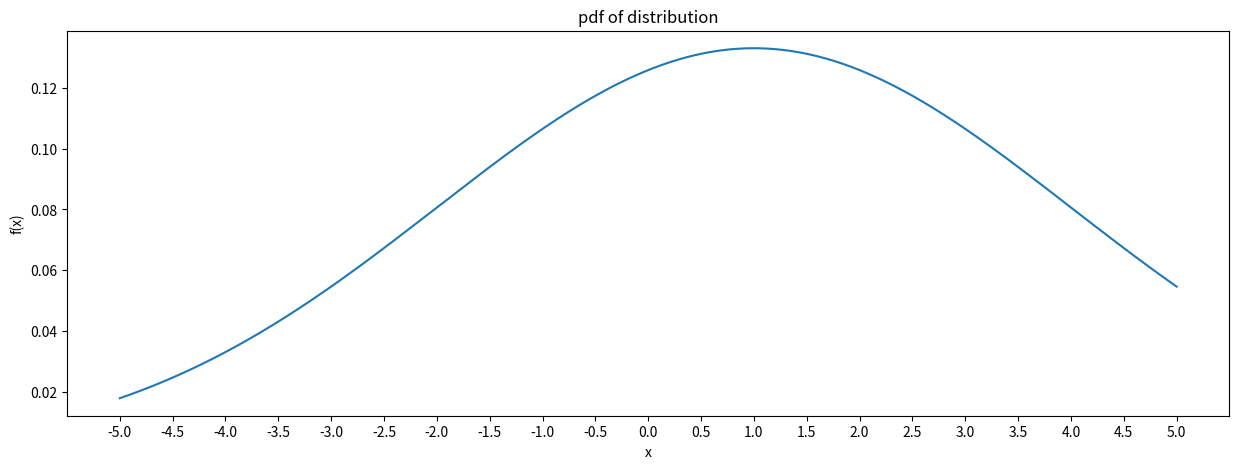
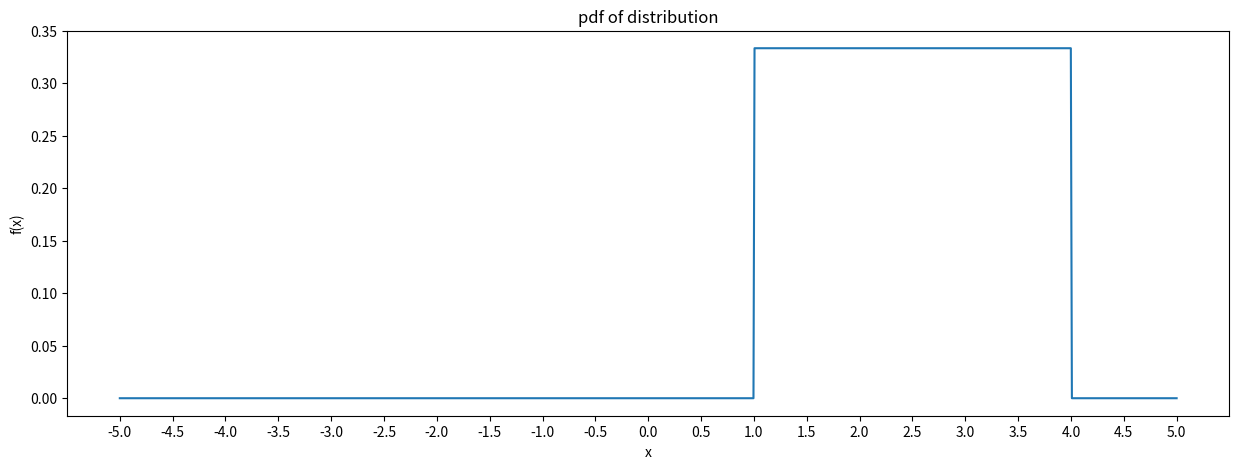
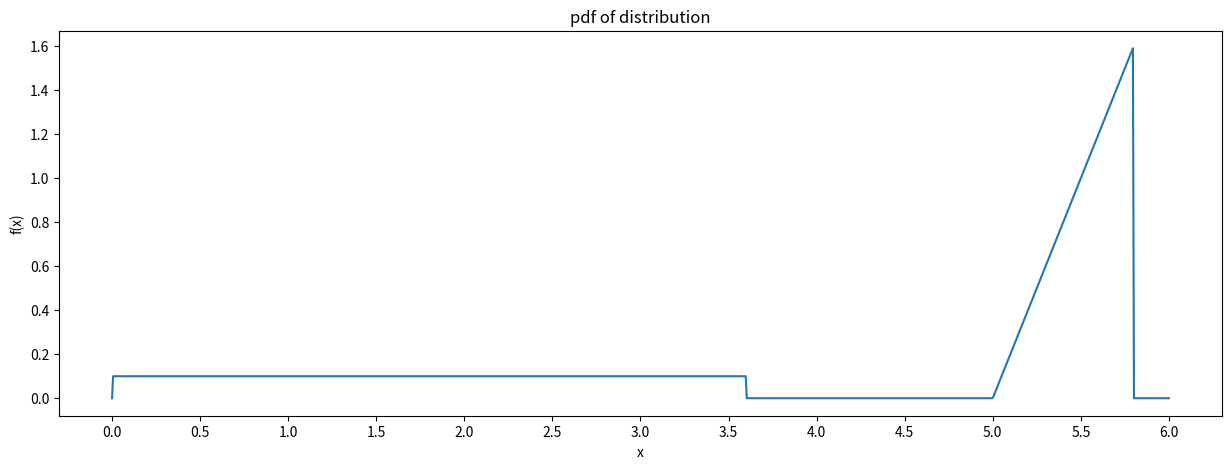
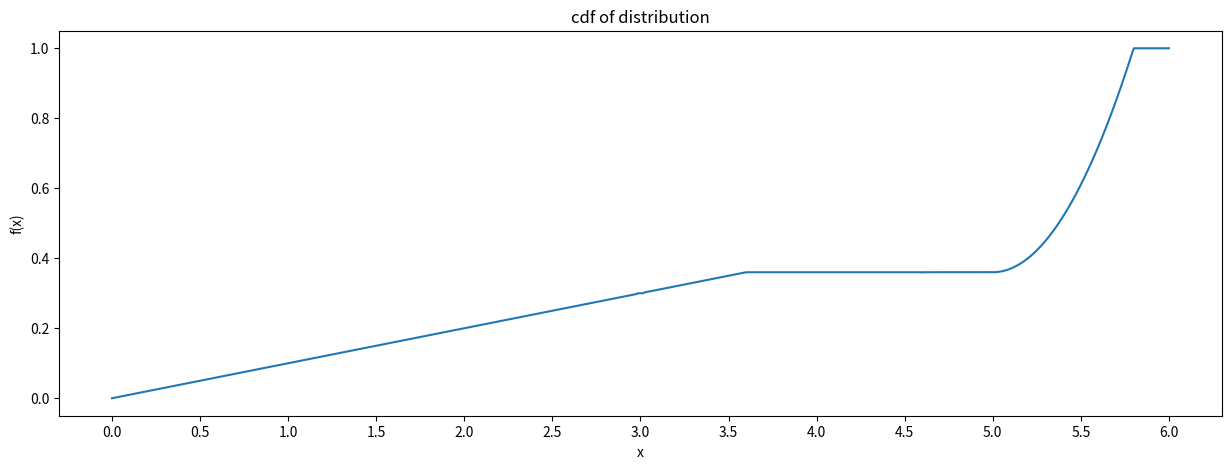

Here is the Python script that generated these plots, in order:
# ---
# jupyter:
#   jupytext:
#     text_representation:
#       extension: .py
#       format_name: percent
#       format_version: '1.3'
#       jupytext_version: 1.16.4
#   kernelspec:
#     display_name: mude-base
#     language: python
#     name: python3
# ---

# %% [markdown]
# # PA 1.7: Classy Distributions
#
# <h1 style="position: absolute; display: flex; flex-grow: 0; flex-shrink: 0; flex-direction: row-reverse; top: 60px;right: 30px; margin: 0; border: 0">
#     <style>
#         .markdown {width:100%; position: relative}
#         article { position: relative }
#     </style>
#     <img src="https://gitlab.tudelft.nl/mude/public/-/raw/main/tu-logo/TU_P1_full-color.png" style="width:100px" />
#     <img src="https://gitlab.tudelft.nl/mude/public/-/raw/main/mude-logo/MUDE_Logo-small.png" style="width:100px" />
# </h1>
# <h2 style="height: 10px">
# </h2>
#
# *[CEGM1000 MUDE](http://mude.citg.tudelft.nl/): Week 1.7. Due: complete this PA prior to class on Friday, Oct 18, 2024.*

# %% [markdown]
# ## Overview of Assignment
#
# This assignment will help you understand more about Object Oriented Programming (OOP) in Python, by exploring how it's used in Scipy. In Python, OOP is done through classes, so you'll learn a bit about how classes can be useful and how to define and instantiate them. You will also learn about subclassing, otherwise known as inheritance, which is the ability for one (child) class to inherit the properties of another (parent) class.

# %% [markdown]
# ## Part 1: Playing with subclasses
#
# We'll start by looking at some simple code that shows all the basics: defining a class, instantiating classes and inheritance. You're not required to do anything with it, but feel free to change this and play around!

# %%
class Person:
    def __init__(self, name):
        self.name = name
    
    def say_hello(self):
        print(f"Hey, I'm {self.name}, nice to meet you!")

class Employee(Person):
    known_salaries = {"janitor": 50000, "professor": 100, "trader": 100000}
    
    def __init__(self, name, job):
        super().__init__(name)
        self.job = job
    
    def salary(self):
        if self.job.lower() in self.known_salaries:
            print(f"My salary is ${self.known_salaries[self.job.lower()]}!")
        else:
            print("I'm not too sure what my salary is :(")

class Friend(Person):
    def say_hello(self):
        print("Yoo, how are you doing? It's lovely to see you again :)")

def greet_person(person):
    person.say_hello()
    print(f"Hey {person.name}!")


# %%
james = Person("James")
james.say_hello()
print()

emma = Employee("Emma", "Janitor")
emma.salary()
emma.say_hello()
print()

philip = Friend("Philip")
greet_person(philip)
print()
greet_person(emma)

# %% [markdown]
# Notice that Emma can say hello, but James doesn't have a salary! The children class *extends* the parent. Confused about the `__init__` or `self`? Go check out the [reading](#Reading)! Also notice that since the `Friend` subclass and `Employee` subclasses both have `say_hello`, we can use either one in the `greet_person` function. You'll use this princople to complete **Task 1.1**.

# %% [markdown]
# ## Part 2: Inheritance and Distributions
#
# In this part we will use inheritance to create our own custom distribution using the parent class `scipy.stats.rv_continuous`!
#
# First we will define a function to help make plots easily, then we will confirm we can create a distribution. Finally, you will implement your own child class of `scipy.stats.rv_continuous`.

# %% [markdown]
# <div style="background-color:#AABAB2; color: black; width:95%; vertical-align: middle; padding:15px; margin: 10px; border-radius: 10px">
# <p>
# <b>Task 1.1:</b>   
# Below there's some code that takes a distribution from Scipy and plots it. Read it to understand what it does, then run the cell so that we can use it later.
# </p>
# </div>

# %%
# DO NOT TOUCH ANYTHING IN THIS CODE CELL!

import scipy.stats
import numpy as np
import matplotlib.pyplot as plt
import pandas as pd

def plot_distribution(distribution, x_bounds = (-5, 5), function="pdf"):
    X_LOW, X_HIGH = x_bounds

    x_axis = np.linspace(X_LOW, X_HIGH, num=1000)
    
    distribution_function = None
    
    if function == "pdf":
        distribution_function = distribution.pdf
    elif function == "cdf":
        distribution_function = distribution.cdf
    else:
        raise KeyError(f"{function} function not supported")
    
    y_axis = np.vectorize(distribution_function)(x_axis)

    plt.figure(figsize=(15, 5))
    plt.plot(x_axis, y_axis)
    plt.title(function+" of distribution")
    plt.xlabel("x")
    plt.xticks(np.linspace(X_LOW, X_HIGH, num=((X_HIGH - X_LOW) * 2 + 1)))
    plt.ylabel("f(x)")
    plt.show()
    
    return x_axis, y_axis


# %% [markdown]
# In Scipy all distributions are children of the same parent class [`rv_continous`](https://docs.scipy.org/doc/scipy/reference/generated/scipy.stats.rv_continuous.html#scipy.stats.rv_continuous). Read the documentation to get a feeling for what this parent class defines. One method it defines is the `.pdf` method, so if we just rely on that, we can freely swap between children classes!

# %% [markdown]
# <div style="background-color:#AABAB2; color: black; width:95%; vertical-align: middle; padding:15px; margin: 10px; border-radius: 10px">
# <p>
# <b>Task 1.2:</b>   
# Below there's some code that takes a Normal distribution from Scipy and plots it, using our function. Pretty cool, right?
#
# Test your understanding of this distribution by changing the standard deviation to 3 instead of 1. Does the figure respond as expected?
# </p>
# </div>

# %%
# distribution = scipy.stats.norm(loc = 1)
# x_axis, y_axis = plot_distribution(distribution)

# SOLUTION
distribution = scipy.stats.norm(loc = 1, scale = 3)
x_axis, y_axis = plot_distribution(distribution)

# %% [markdown]
# <div style="background-color:#AABAB2; color: black; width:95%; vertical-align: middle; padding:15px; margin: 10px; border-radius: 10px">
# <p>
# <b>Task 1.3:</b>   
# Complete the code below to create your own Uniform distribution from 1 to 3 and use the plotting function to confirm you have done it correctly.
# </p>
# </div>

# %% [markdown]
# <div style="background-color:#facb8e; color: black; width:95%; vertical-align: middle; padding:15px; margin: 10px; border-radius: 10px"> <p>At this point, it becomes important that you understand what a continuous parametric distribution is. If you have no idea what we are talking about, it is time to read the theory textbook chapters for this week!</p></div>

# %%
# distribution = scipy.stats.uniform(YOUR_CODE_HERE)
# x_axis, y_axis = plot_distribution(distribution)

#SOLUTION
distribution = scipy.stats.uniform(loc = 1, scale = 3)
x_axis, y_axis = plot_distribution(distribution)


# %% [markdown]
# ## Part 3: Making a subclass
#
# No let's see if we can define our own distribution! We can do this by creating a subclass of `rv_continous`. Reading documentation can be difficult to begin with, but try and see if you can think of how this would be done.

# %% [markdown]
# <div style="background-color:#AABAB2; color: black; width:95%; vertical-align: middle; padding:15px; margin: 10px; border-radius: 10px">
# <p>
# <b>Task 3.1:</b>   
# Complete the implementation of the subclass below, so that the pdf is defined as follows:
#
# \begin{equation}
# f(x)=
#     \begin{cases}
#         0.1 & \text{if } 0 < x < 3.6 \\
#         2(x-5) &  5 < x < 5.8 \\
#         0 & \text{elsewhere}
#     \end{cases}
# \end{equation}
#     
# You don't need to worry about the `scale` or `loc` parameters we used earlier.
# </p>
# </div>

# %%
# class new_distribution(YOUR_CODE_HERE):
#     """ A new piece-wise distribution."""
    
#     def _pdf(self, x):
#         """ f(x) = 
#             0.1      when 0 < x < 3.6
#             2(x - 5) when 5 < x < 5.8
#         """

#         YOUR_CODE_HERE # MORE THAN ONE LINE!
        
#         return YOUR_CODE_HERE

# SOLUTION:
class new_distribution(scipy.stats.rv_continuous):
    """ A new piece-wise distribution."""
    
    def _pdf(self, x):
        """ f(x) = 
            0.1      when 0 < x < 3.6
            2(x - 5) when 5 < x < 5.8
        """
        if 0 < x < 3.6:
            return 0.1
        
        if 5 < x < 5.8:
            return 2 * (x - 5)
        
        return 0


# %% [markdown]
# <div style="background-color:#facb8e; color: black; width:95%; vertical-align: middle; padding:15px; margin: 10px; border-radius: 10px"> <p>There is an <code>IntegrationWarning</code> that appears when integrating this PDF, which we can supress as follows. This works here on the last step, but you should use it with caution in other applications!</p></div>

# %%
import warnings
warnings.simplefilter("ignore")

# %% [markdown]
# <div style="background-color:#AABAB2; color: black; width:95%; vertical-align: middle; padding:15px; margin: 10px; border-radius: 10px">
# <p>
# <b>Task 3.2:</b>   
#
# Use the plotting function to check that you implemented the class correctly. You need to do this by instantiating the class in the missing piece of code.
# </p>
# </div>

# %%
# plot_distribution(YOUR_CODE_HERE, x_bounds = (0, 6))
# plot_distribution(YOUR_CODE_HERE, x_bounds = (0, 6), function="cdf")
# print()

# SOLUTION:
plot_distribution(new_distribution(), x_bounds = (0, 6))
plot_distribution(new_distribution(), x_bounds = (0, 6), function="cdf")
print()

# %% [markdown]
# Even the CDF of our custom distribution works! There's a lot of magic that can be accomplished with classes, which you won't need to known for MUDE, but this foundation will help you understand it the day you do!

# %% [markdown]
# **End of notebook.**
# <h2 style="height: 60px">
# </h2>
# <h3 style="position: absolute; display: flex; flex-grow: 0; flex-shrink: 0; flex-direction: row-reverse; bottom: 60px; right: 50px; margin: 0; border: 0">
#     <style>
#         .markdown {width:100%; position: relative}
#         article { position: relative }
#     </style>
#     <a rel="license" href="http://creativecommons.org/licenses/by/4.0/">
#       <img alt="Creative Commons License" style="border-width:; width:88px; height:auto; padding-top:10px" src="https://i.creativecommons.org/l/by/4.0/88x31.png" />
#     </a>
#     <a rel="TU Delft" href="https://www.tudelft.nl/en/ceg">
#       <img alt="TU Delft" style="border-width:0; width:100px; height:auto; padding-bottom:0px" src="https://gitlab.tudelft.nl/mude/public/-/raw/main/tu-logo/TU_P1_full-color.png" />
#     </a>
#     <a rel="MUDE" href="http://mude.citg.tudelft.nl/">
#       <img alt="MUDE" style="border-width:0; width:100px; height:auto; padding-bottom:0px" src="https://gitlab.tudelft.nl/mude/public/-/raw/main/mude-logo/MUDE_Logo-small.png" />
#     </a>
#     
# </h3>
# <span style="font-size: 75%">
# &copy; Copyright 2024 <a rel="MUDE" href="http://mude.citg.tudelft.nl/">MUDE</a> TU Delft. This work is licensed under a <a rel="license" href="http://creativecommons.org/licenses/by/4.0/">CC BY 4.0 License</a>.
